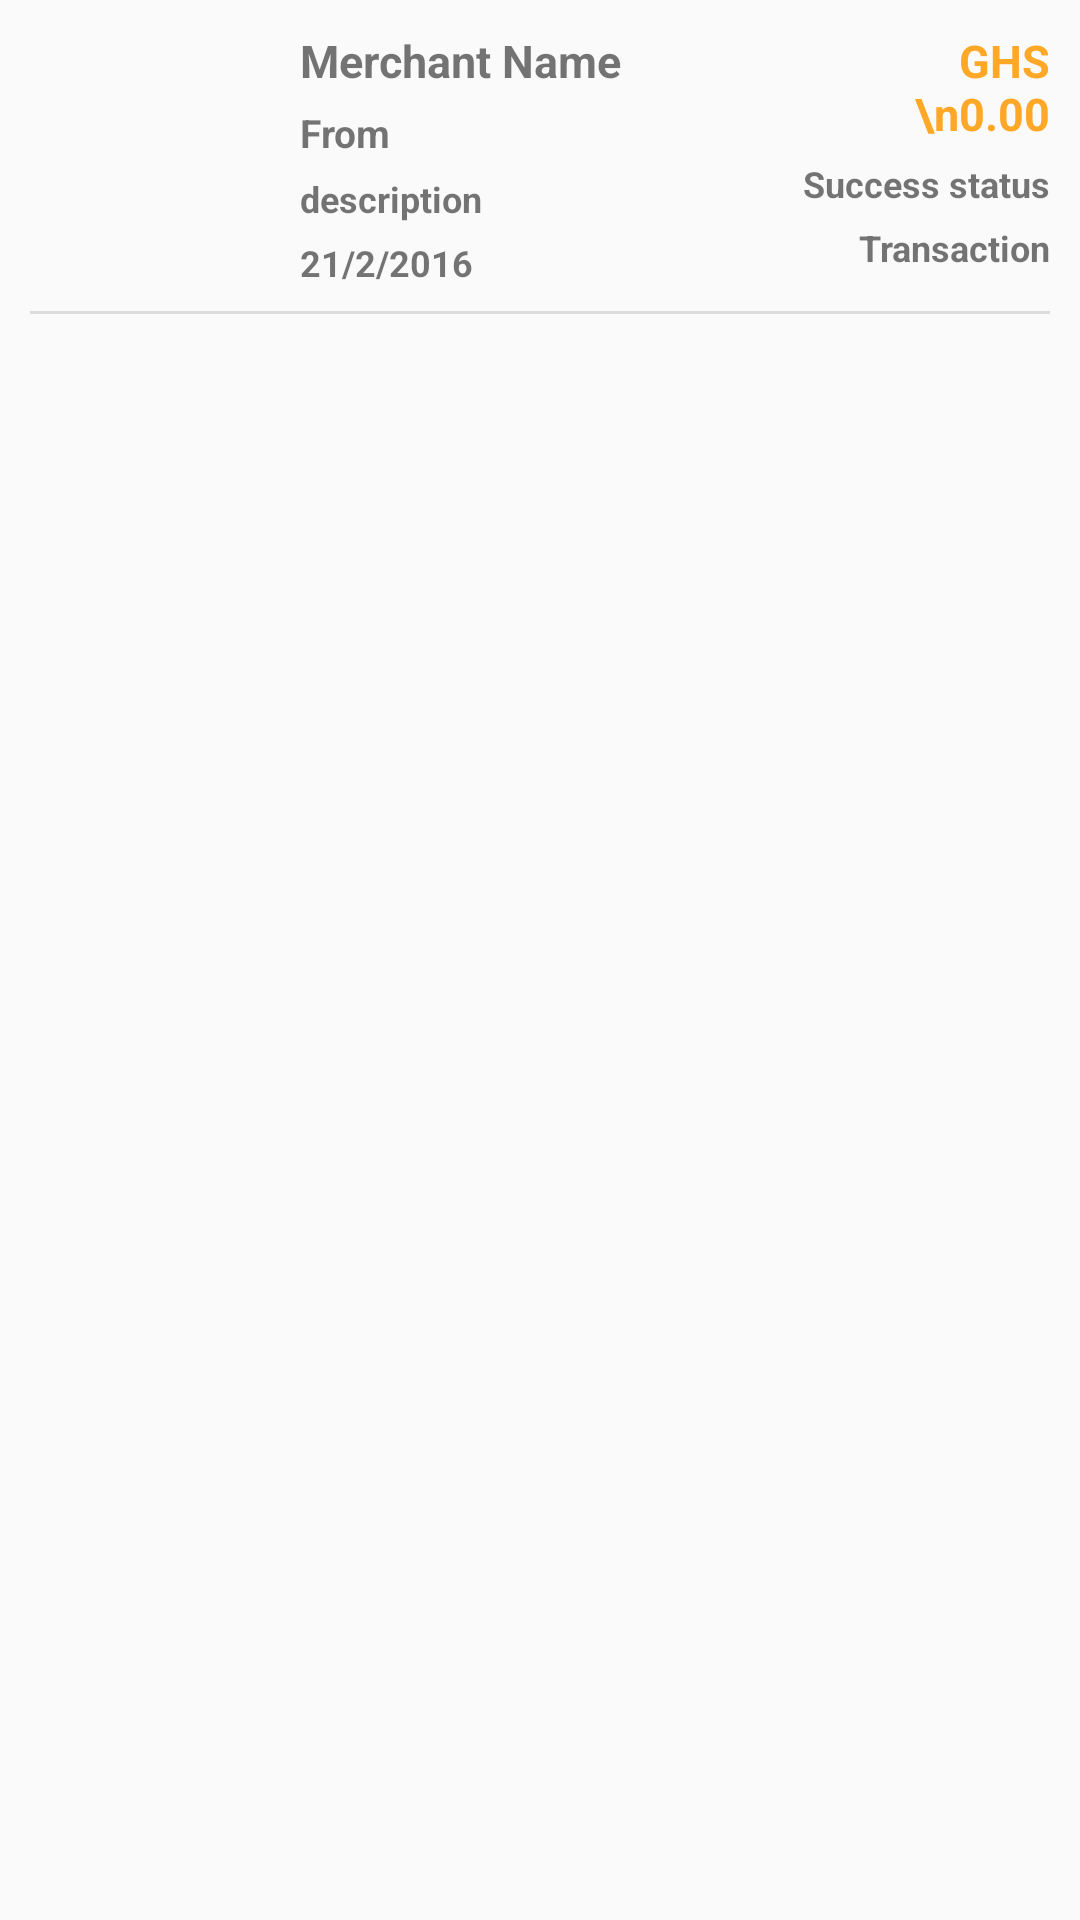

Layout XML and referenced resources for this Android screen:
<!-- AndroidManifest.xml: application theme AppTheme -->
<!-- res/layout/transaction_history.xml -->
<?xml version="1.0" encoding="utf-8"?>
<RelativeLayout xmlns:android="http://schemas.android.com/apk/res/android"
    android:layout_width="wrap_content"
    android:layout_height="wrap_content"
    android:padding="10dp">

    <ImageView
        android:id="@+id/merchantImage"
        android:layout_width="80dp"
        android:layout_height="80dp"
        android:src="@drawable/ic_add_shopping_cart_black_48dp"
        android:contentDescription="merchant image"/>
    <TextView
        android:paddingLeft="10dp"
        android:id="@+id/merchant_name"
        android:layout_width="180dp"
        android:layout_height="wrap_content"
        android:text="Merchant Name"
        android:textSize="15sp"
        android:textStyle="bold"
        android:layout_toRightOf="@+id/merchantImage"/>
    <TextView
        android:paddingTop="5dp"
        android:paddingLeft="10dp"
        android:id="@+id/fromUser"
        android:layout_width="180dp"
        android:layout_height="wrap_content"
        android:text="From"
        android:textSize="13sp"
        android:textStyle="bold"
        android:layout_toRightOf="@+id/merchantImage"
        android:layout_below="@+id/merchant_name"/>
    <TextView
        android:paddingTop="0dp"
        android:paddingLeft="10dp"
        android:id="@+id/amount_paid"
        android:layout_width="wrap_content"
        android:layout_height="wrap_content"
        android:text="GHS \n0.00"
        android:textSize="15sp"
        android:textColor="@color/colorAccent"
        android:textStyle="bold"
        android:gravity="end"
        android:textAlignment="textEnd"
        android:layout_alignParentRight="true"
        android:layout_toRightOf="@+id/merchant_name"/>
    <TextView
        android:paddingTop="5dp"
        android:paddingLeft="10dp"
        android:id="@+id/desc_name"
        android:layout_width="150dp"
        android:layout_height="wrap_content"
        android:text="description"
        android:textSize="12sp"
        android:textStyle="bold"
        android:layout_toRightOf="@+id/merchantImage"
        android:layout_below="@+id/fromUser"/>
    <TextView
        android:paddingTop="5dp"
        android:paddingLeft="10dp"
        android:id="@+id/success_status"
        android:layout_width="wrap_content"
        android:layout_height="wrap_content"
        android:text="Success status"
        android:textSize="12sp"
        android:textStyle="bold"
        android:gravity="end"
        android:textAlignment="textEnd"
        android:layout_toRightOf="@+id/desc_name"
        android:layout_below="@+id/amount_paid"
        android:layout_alignParentRight="true"/>
    <TextView
        android:paddingTop="5dp"
        android:paddingLeft="10dp"
        android:id="@+id/Date_Time"
        android:layout_width="wrap_content"
        android:layout_height="wrap_content"
        android:text="21/2/2016"
        android:textSize="12sp"
        android:textStyle="bold"
        android:layout_toRightOf="@+id/merchantImage"
        android:layout_below="@+id/desc_name"/>

    <TextView
        android:paddingTop="5dp"
        android:paddingLeft="10dp"
        android:id="@+id/transaction_Id"
        android:layout_width="wrap_content"
        android:layout_height="wrap_content"
        android:text="Transaction"
        android:textSize="12sp"
        android:textStyle="bold"
        android:gravity="end"
        android:textAlignment="textEnd"
        android:layout_toRightOf="@+id/Date_Time"
        android:layout_below="@+id/success_status"
        android:layout_alignParentRight="true"/>
    <View
        style="@style/Divider"
        android:layout_below="@+id/Date_Time"
        android:layout_marginTop="8dp"/>


</RelativeLayout>
<!-- resources referenced by this layout -->
<resources>
  <color name="colorAccent">#ffa726</color>
  <style name="Divider">
          <item name="android:layout_width">match_parent</item>
          <item name="android:layout_height">1dp</item>
          <item name="android:background">?android:attr/listDivider</item>
      </style>
  <style name="AppTheme" parent="Theme.AppCompat.Light.DarkActionBar">
          
          <item name="colorPrimary">@color/colorPrimary</item>
          <item name="colorPrimaryDark">@color/colorPrimaryDark</item>
          <item name="colorAccent">@color/colorAccent</item>
      </style>
  <color name="colorPrimary">#4e342e</color>
  <color name="colorPrimaryDark">#3e2723</color>
</resources>
